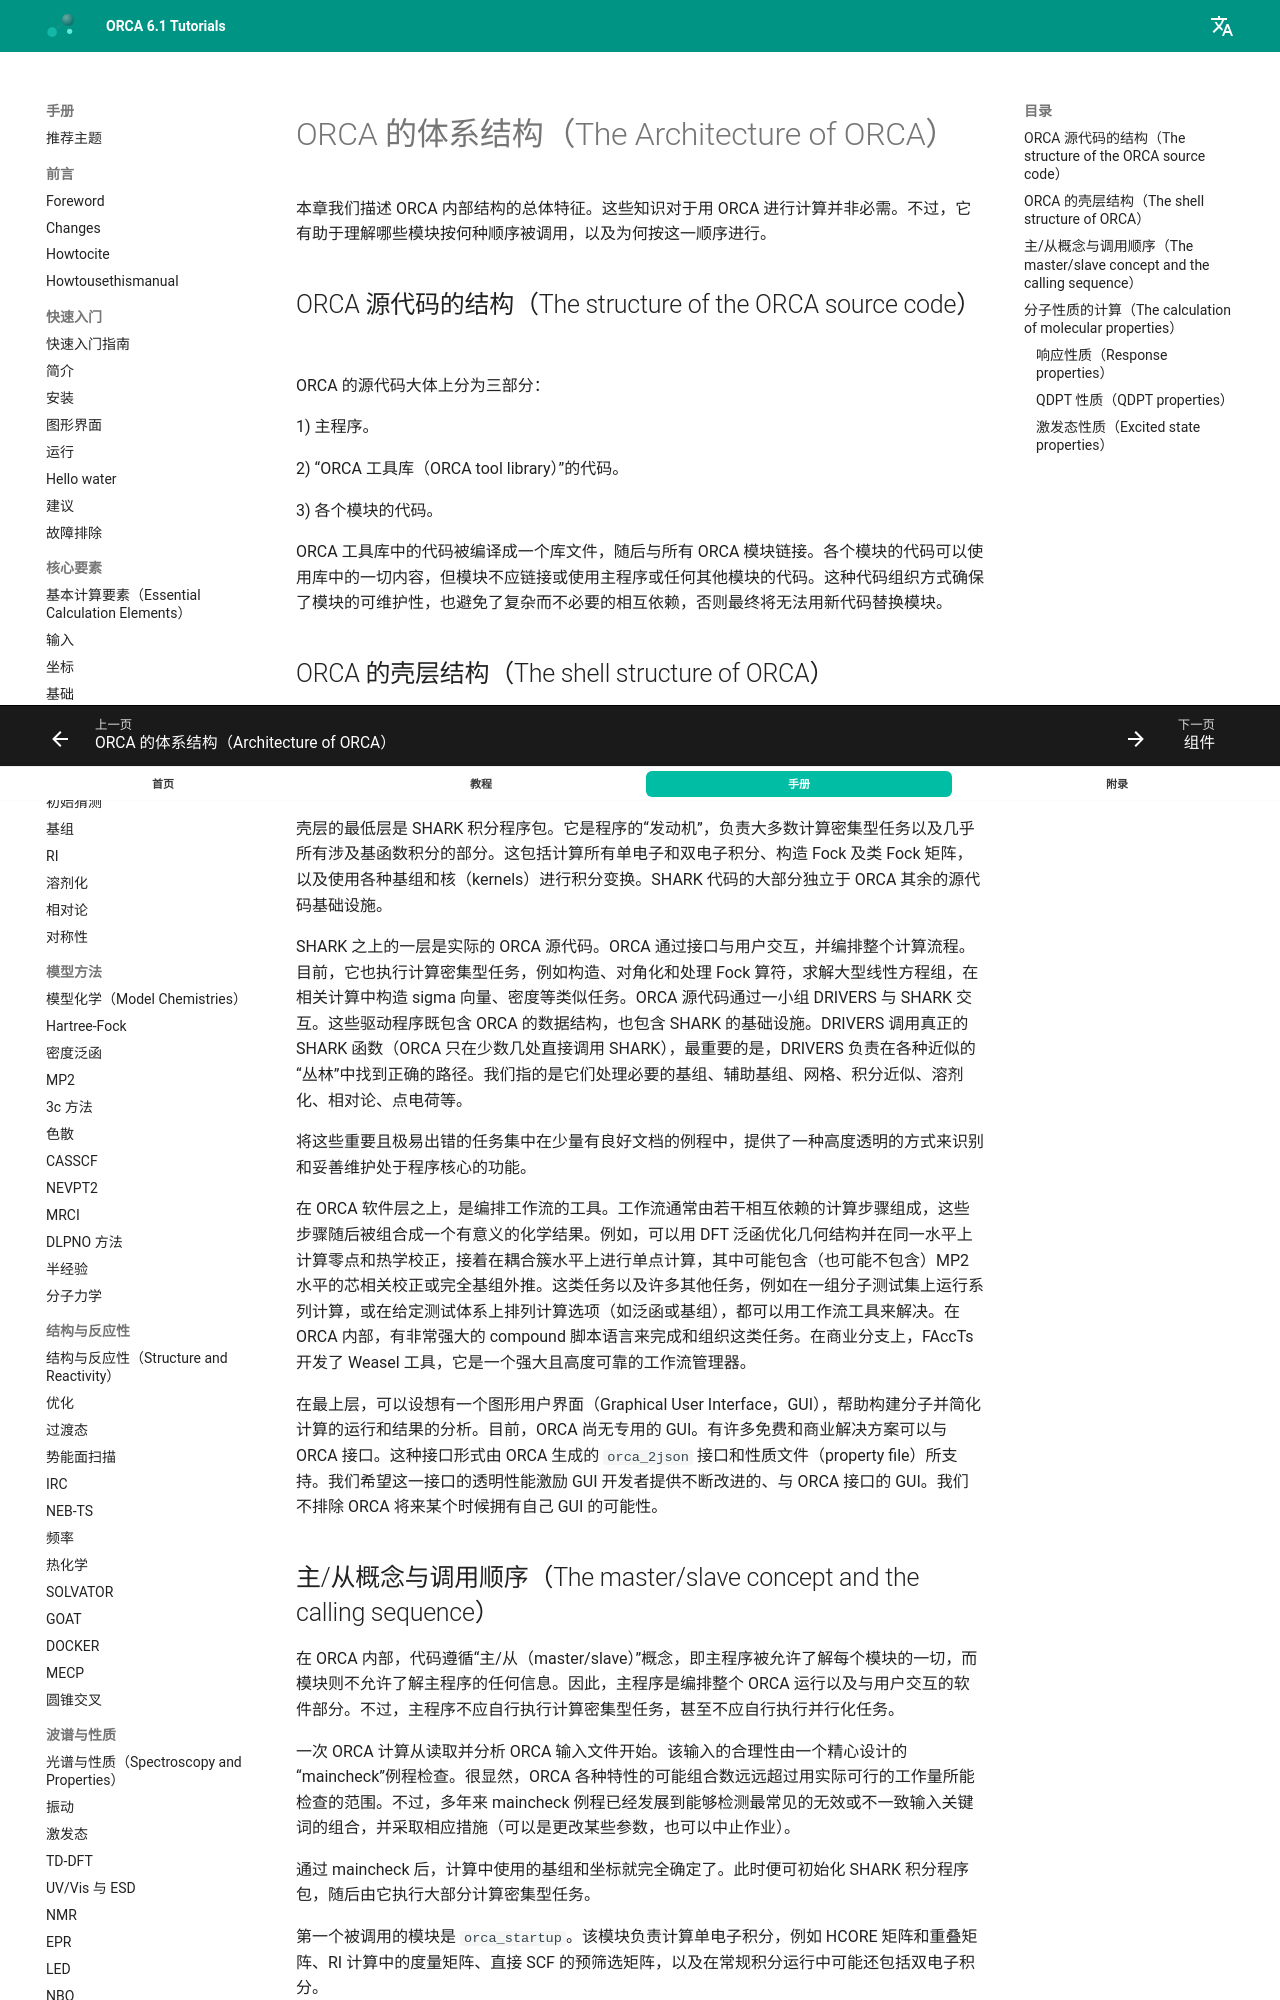

repository: wxyhgk/orca-docs · page: zh/manual/contents/orcaarchitecture/architecture/index.html · generator: mkdocs

<a id="sec:orcaarchitecture.architecture"></a>
# ORCA 的体系结构（The Architecture of ORCA）

本章我们描述 ORCA 内部结构的总体特征。这些知识对于用 ORCA 进行计算并非必需。不过，它有助于理解哪些模块按何种顺序被调用，以及为何按这一顺序进行。

## ORCA 源代码的结构（The structure of the ORCA source code）

ORCA 的源代码大体上分为三部分：

1)  主程序。

2)  “ORCA 工具库（ORCA tool library）”的代码。

3)  各个模块的代码。

ORCA 工具库中的代码被编译成一个库文件，随后与所有 ORCA 模块链接。各个模块的代码可以使用库中的一切内容，但模块不应链接或使用主程序或任何其他模块的代码。这种代码组织方式确保了模块的可维护性，也避免了复杂而不必要的相互依赖，否则最终将无法用新代码替换模块。

## ORCA 的壳层结构（The shell structure of ORCA）

代码和信息流的整体组织可以看作一个壳层（shell）结构，其中一个壳层就是一层具有明确定义的功能、并且与其上下壳层之间具有明确定义接口的软件。

![ORCA 的壳层结构](../../../images/manual/orcashells.jpg)

壳层的最低层是 SHARK 积分程序包。它是程序的“发动机”，负责大多数计算密集型任务以及几乎所有涉及基函数积分的部分。这包括计算所有单电子和双电子积分、构造 Fock 及类 Fock 矩阵，以及使用各种基组和核（kernels）进行积分变换。SHARK 代码的大部分独立于 ORCA 其余的源代码基础设施。

SHARK 之上的一层是实际的 ORCA 源代码。ORCA 通过接口与用户交互，并编排整个计算流程。目前，它也执行计算密集型任务，例如构造、对角化和处理 Fock 算符，求解大型线性方程组，在相关计算中构造 sigma 向量、密度等类似任务。ORCA 源代码通过一小组 DRIVERS 与 SHARK 交互。这些驱动程序既包含 ORCA 的数据结构，也包含 SHARK 的基础设施。DRIVERS 调用真正的 SHARK 函数（ORCA 只在少数几处直接调用 SHARK），最重要的是，DRIVERS 负责在各种近似的“丛林”中找到正确的路径。我们指的是它们处理必要的基组、辅助基组、网格、积分近似、溶剂化、相对论、点电荷等。

将这些重要且极易出错的任务集中在少量有良好文档的例程中，提供了一种高度透明的方式来识别和妥善维护处于程序核心的功能。

在 ORCA 软件层之上，是编排工作流的工具。工作流通常由若干相互依赖的计算步骤组成，这些步骤随后被组合成一个有意义的化学结果。例如，可以用 DFT 泛函优化几何结构并在同一水平上计算零点和热学校正，接着在耦合簇水平上进行单点计算，其中可能包含（也可能不包含）MP2 水平的芯相关校正或完全基组外推。这类任务以及许多其他任务，例如在一组分子测试集上运行系列计算，或在给定测试体系上排列计算选项（如泛函或基组），都可以用工作流工具来解决。在 ORCA 内部，有非常强大的 compound 脚本语言来完成和组织这类任务。在商业分支上，FAccTs 开发了 Weasel 工具，它是一个强大且高度可靠的工作流管理器。

在最上层，可以设想有一个图形用户界面（Graphical User Interface，GUI），帮助构建分子并简化计算的运行和结果的分析。目前，ORCA 尚无专用的 GUI。有许多免费和商业解决方案可以与 ORCA 接口。这种接口形式由 ORCA 生成的 `orca_2json` 接口和性质文件（property file）所支持。我们希望这一接口的透明性能激励 GUI 开发者提供不断改进的、与 ORCA 接口的 GUI。我们不排除 ORCA 将来某个时候拥有自己 GUI 的可能性。
